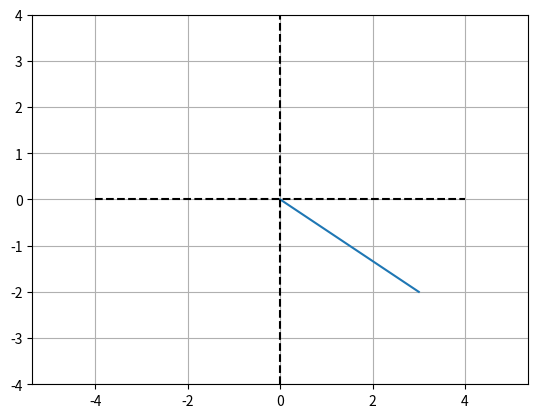
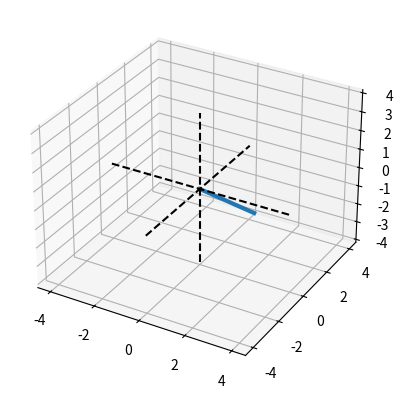

Write the Python code that produced these figures, in order.
import numpy as np
import matplotlib.pyplot as plt
from mpl_toolkits.mplot3d import Axes3D

# Algebraic and geometric interpretations

# 2-dimensional vector
v2 = [3, -2]

# 3-dimensional vector
v3 = [4, -3, 2]

# row to column (or vice-versa):
v3t = np.transpose(v3)


# plot the 2D vector
plt.plot([0,v2[0]],[0,v2[1]])
plt.axis('equal')
plt.plot([-4, 4],[0, 0],'k--')
plt.plot([0, 0],[-4, 4],'k--')
plt.grid()
plt.axis((-4, 4, -4, 4))
plt.show()

# plot the 3D vector
fig = plt.figure(figsize=plt.figaspect(1))
ax = plt.axes(None, projection='3d')
ax.plot([0, v3[0]],[0, v3[1]],[0, v3[2]],linewidth=3)

# make the plot look nicer
ax.plot([0, 0],[0, 0],[-4, 4],'k--')
ax.plot([0, 0],[-4, 4],[0, 0],'k--')
ax.plot([-4, 4],[0, 0],[0, 0],'k--')
plt.show()